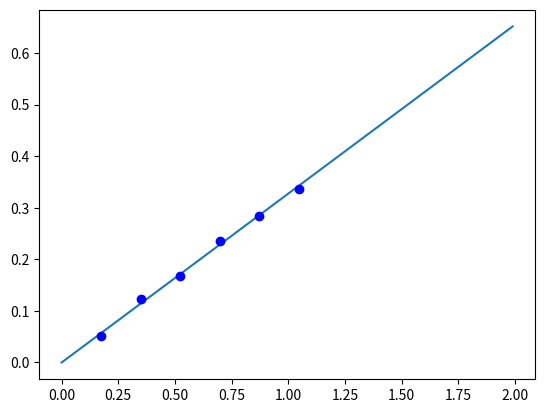

This chart was generated by the following Python code:
import numpy as np
import matplotlib.pyplot as plt

m=[0.052, 0.124, 0.168, 0.236, 0.284, 0.336]
phi=[0.1745, 0.3491, 0.5236, 0.6981, 0.8727, 1.0472]

a=((sum(m)/len(m))*(sum(phi)/len(phi)))/((sum(phi)/len(phi))**2)
print(a)

x = []
y = []
for i in range(0, 200):
    xp = i*0.01
    yp = a*xp
    x.append(xp)
    y.append(yp)

plt.plot(x, y)
plt.plot(phi, m, "bo")
plt.show()